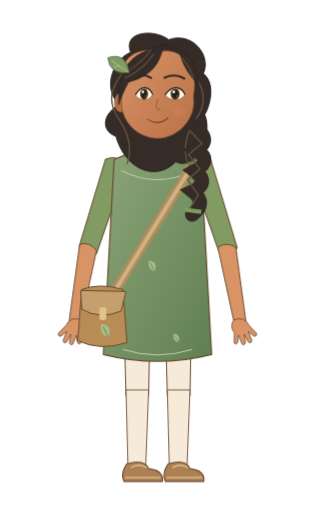
t = 0.00 s
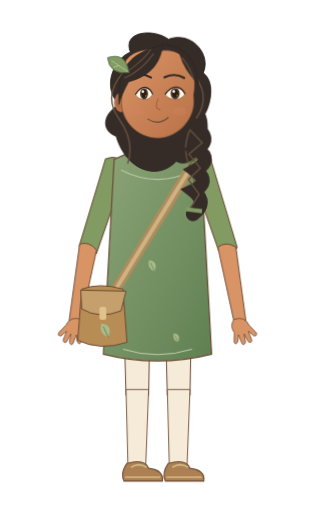
t = 0.51 s
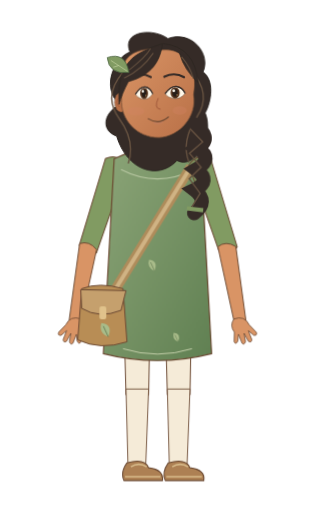
t = 1.26 s
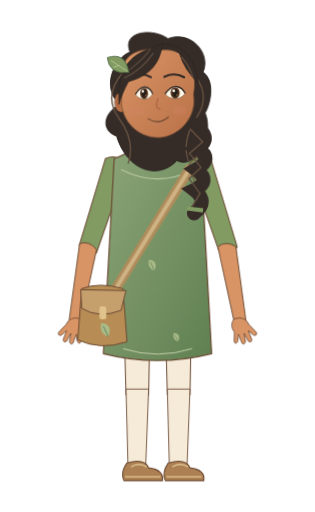
t = 2.02 s
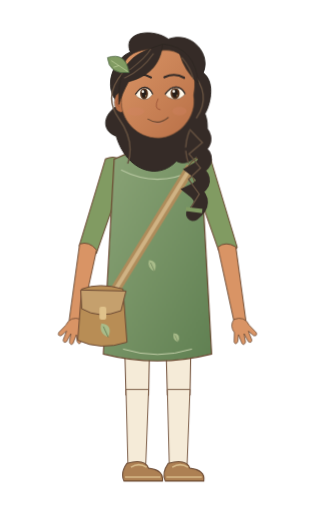
t = 2.56 s
t = 3.20 s: frame unchanged from t = 0.00 s, image omitted

The animated SVG that drew these frames (rendered in a browser with its animation timeline set to each time). Animation: 3 CSS @keyframes rules; one cycle of 3.20 s.

<svg xmlns="http://www.w3.org/2000/svg" width="320" height="520" viewBox="0 0 320 520" data-hrudhi-rig="hrudhi-steward-warm-resting-three-quarter-gentle" data-chapter="steward" data-season="warm" data-state="resting" role="img" aria-label="Hrudhi, Young Steward, warm wardrobe, Resting &amp; breathing; draft character design"><title>Hrudhi / Young Steward / warm / Resting &amp; breathing</title><defs><linearGradient id="hrudhi-steward-warm-resting-three-quarter-gentle-skin" x1="0" y1="0" x2="1" y2="1"><stop stop-color="#D99465"/><stop offset="1" stop-color="#B97047"/></linearGradient><linearGradient id="hrudhi-steward-warm-resting-three-quarter-gentle-cloth" x1="0" y1="0" x2="1" y2="1"><stop stop-color="#8CA578"/><stop offset="1" stop-color="#608052"/></linearGradient><style>@keyframes hrudhi-steward-warm-resting-three-quarter-gentle-body{0%{transform:translate(0px,0px) rotate(0deg) scale(1,1)}50%{transform:translate(0px,-1.1px) rotate(0deg) scale(1,1)}100%{transform:translate(0px,0px) rotate(0deg) scale(1,1)}}[data-hrudhi-rig="hrudhi-steward-warm-resting-three-quarter-gentle"] [data-part="body"]{animation:hrudhi-steward-warm-resting-three-quarter-gentle-body 3200ms linear 1 both}@keyframes hrudhi-steward-warm-resting-three-quarter-gentle-head{0%{transform:translate(0px,0px) rotate(0deg) scale(1,1)}50%{transform:translate(0px,0px) rotate(-1.2deg) scale(1,1)}100%{transform:translate(0px,0px) rotate(0deg) scale(1,1)}}[data-hrudhi-rig="hrudhi-steward-warm-resting-three-quarter-gentle"] [data-part="head"]{animation:hrudhi-steward-warm-resting-three-quarter-gentle-head 3200ms linear 1 both}@keyframes hrudhi-steward-warm-resting-three-quarter-gentle-blink{0%{opacity:0}32%{opacity:0}33.5%{opacity:1}36%{opacity:0}76%{opacity:0}77.5%{opacity:1}80%{opacity:0}100%{opacity:0}}[data-hrudhi-rig="hrudhi-steward-warm-resting-three-quarter-gentle"] [data-part="blink"]{animation:hrudhi-steward-warm-resting-three-quarter-gentle-blink 3200ms linear 1 both}@media(prefers-reduced-motion:reduce){[data-hrudhi-rig="hrudhi-steward-warm-resting-three-quarter-gentle"] [data-part="body"]{animation:none!important;opacity:1}[data-hrudhi-rig="hrudhi-steward-warm-resting-three-quarter-gentle"] [data-part="head"]{animation:none!important;opacity:1}[data-hrudhi-rig="hrudhi-steward-warm-resting-three-quarter-gentle"] [data-part="upperLeft"]{animation:none!important;transform:translate(0px,0px) rotate(18deg) scale(1,1)}[data-hrudhi-rig="hrudhi-steward-warm-resting-three-quarter-gentle"] [data-part="lowerLeft"]{animation:none!important;transform:translate(0px,0px) rotate(-8deg) scale(1,1)}[data-hrudhi-rig="hrudhi-steward-warm-resting-three-quarter-gentle"] [data-part="handLeft"]{animation:none!important;transform:translate(0px,0px) rotate(0deg) scale(1,1)}[data-hrudhi-rig="hrudhi-steward-warm-resting-three-quarter-gentle"] [data-part="upperRight"]{animation:none!important;transform:translate(0px,0px) rotate(-18deg) scale(1,1)}[data-hrudhi-rig="hrudhi-steward-warm-resting-three-quarter-gentle"] [data-part="lowerRight"]{animation:none!important;transform:translate(0px,0px) rotate(8deg) scale(1,1)}[data-hrudhi-rig="hrudhi-steward-warm-resting-three-quarter-gentle"] [data-part="handRight"]{animation:none!important;transform:translate(0px,0px) rotate(0deg) scale(1,1)}[data-hrudhi-rig="hrudhi-steward-warm-resting-three-quarter-gentle"] [data-part="thighLeft"]{animation:none!important;transform:translate(0px,0px) rotate(0deg) scale(1,1)}[data-hrudhi-rig="hrudhi-steward-warm-resting-three-quarter-gentle"] [data-part="shinLeft"]{animation:none!important;transform:translate(0px,0px) rotate(0deg) scale(1,1)}[data-hrudhi-rig="hrudhi-steward-warm-resting-three-quarter-gentle"] [data-part="footLeft"]{animation:none!important;transform:translate(0px,0px) rotate(0deg) scale(1,1)}[data-hrudhi-rig="hrudhi-steward-warm-resting-three-quarter-gentle"] [data-part="thighRight"]{animation:none!important;transform:translate(0px,0px) rotate(0deg) scale(1,1)}[data-hrudhi-rig="hrudhi-steward-warm-resting-three-quarter-gentle"] [data-part="shinRight"]{animation:none!important;transform:translate(0px,0px) rotate(0deg) scale(1,1)}[data-hrudhi-rig="hrudhi-steward-warm-resting-three-quarter-gentle"] [data-part="footRight"]{animation:none!important;transform:translate(0px,0px) rotate(0deg) scale(1,1)}[data-hrudhi-rig="hrudhi-steward-warm-resting-three-quarter-gentle"] [data-part="can"]{animation:none!important;transform:translate(0px,0px) rotate(0deg) scale(1,1)}[data-hrudhi-rig="hrudhi-steward-warm-resting-three-quarter-gentle"] [data-part="water"]{animation:none!important;opacity:0}[data-hrudhi-rig="hrudhi-steward-warm-resting-three-quarter-gentle"] [data-part="page"]{animation:none!important;transform:translate(0px,0px) rotate(0deg) scale(1,1)}[data-hrudhi-rig="hrudhi-steward-warm-resting-three-quarter-gentle"] [data-part="blink"]{animation:none!important;opacity:0}[data-hrudhi-rig="hrudhi-steward-warm-resting-three-quarter-gentle"] [data-viseme]{animation:none!important;opacity:0}[data-hrudhi-rig="hrudhi-steward-warm-resting-three-quarter-gentle"] [data-viseme="rest"]{opacity:1}}</style></defs><g transform="translate(0 0) translate(160 300) rotate(0) scale(1 1) translate(-160 -300)" data-part="body" data-origin="160 300" style="transform-origin:160px 300px;transform:translate(0px,0px) rotate(0deg) scale(1,1);"><g transform="translate(0 0) translate(139 300) rotate(0) scale(1 1) translate(-139 -300)" data-part="thighLeft" data-origin="139 300" style="transform-origin:139px 300px;transform:translate(0px,0px) rotate(0deg) scale(1,1);"><path d="M125 292H153L151 402H128Z" fill="#F5EBD8" stroke="#6B4932" stroke-width="1"/><g transform="translate(0 0) translate(139 399) rotate(0) scale(1 1) translate(-139 -399)" data-part="shinLeft" data-origin="139 399" style="transform-origin:139px 399px;transform:translate(0px,0px) rotate(0deg) scale(1,1);"><path d="M128 396H151L148 474H130Z" fill="#F5EBD8" stroke="#6B4932" stroke-width=".9"/><g transform="translate(0 0) translate(139 473) rotate(0) scale(1 1) translate(-139 -473)" data-part="footLeft" data-origin="139 473" style="transform-origin:139px 473px;transform:translate(0px,0px) rotate(0deg) scale(1,1);"><path d="M129 471Q147 466 151 476Q167 478 165 489H126Q122 481 129 471Z" fill="#AD8053" stroke="#6B4932" stroke-width="1.1"/><path d="M127 485H163 M133 475Q141 470 149 475" fill="none" stroke="#D8BB8A" stroke-width="1.6"/></g></g></g><g transform="translate(0 0) translate(181 300) rotate(0) scale(1 1) translate(-181 -300)" data-part="thighRight" data-origin="181 300" style="transform-origin:181px 300px;transform:translate(0px,0px) rotate(0deg) scale(1,1);"><path d="M167 292H195L193 402H170Z" fill="#F5EBD8" stroke="#6B4932" stroke-width="1"/><g transform="translate(0 0) translate(181 399) rotate(0) scale(1 1) translate(-181 -399)" data-part="shinRight" data-origin="181 399" style="transform-origin:181px 399px;transform:translate(0px,0px) rotate(0deg) scale(1,1);"><path d="M170 396H193L190 474H172Z" fill="#F5EBD8" stroke="#6B4932" stroke-width=".9"/><g transform="translate(0 0) translate(181 473) rotate(0) scale(1 1) translate(-181 -473)" data-part="footRight" data-origin="181 473" style="transform-origin:181px 473px;transform:translate(0px,0px) rotate(0deg) scale(1,1);"><path d="M171 471Q189 466 193 476Q209 478 207 489H168Q164 481 171 471Z" fill="#AD8053" stroke="#6B4932" stroke-width="1.1"/><path d="M169 485H205 M175 475Q183 470 191 475" fill="none" stroke="#D8BB8A" stroke-width="1.6"/></g></g></g><g transform="translate(0 0) translate(116 170) rotate(18) scale(1 1) translate(-116 -170)" data-part="upperLeft" data-origin="116 170" style="transform-origin:116px 170px;transform:translate(0px,0px) rotate(18deg) scale(1,1);"><path d="M105 165Q116 155 128 166L126 259Q116 268 107 257Z" fill="#819B62" stroke="#6B4932" stroke-width="1"/><g transform="translate(0 0) translate(116 256) rotate(-8) scale(1 1) translate(-116 -256)" data-part="lowerLeft" data-origin="116 256" style="transform-origin:116px 256px;transform:translate(0px,0px) rotate(-8deg) scale(1,1);"><path d="M107 254Q116 249 125 257L122 333Q116 340 110 332Z" fill="#D99465" stroke="#6B4932" stroke-width=".9"/><g transform="translate(0 0) translate(116 331) rotate(0) scale(1 1) translate(-116 -331)" data-part="handLeft" data-origin="116 331" style="transform-origin:116px 331px;transform:translate(0px,0px) rotate(0deg) scale(1,1);"><g transform="translate(116 331) scale(-0.95 0.95)" fill="#D99465" stroke="#6B4932" stroke-width=".8" stroke-linejoin="round"><path d="M-6-2Q-12 4-8 12L-10 22Q-9 26-6 22L-4 15L-2 25Q0 28 2 24L2 15L5 24Q8 27 9 23L7 13L12 19Q16 20 15 16L9 7Q6-4-6-2Z"/></g></g></g></g><path d="M146 127.11H174V179Q160 187 146 179Z" fill="#D99465" stroke="#6B4932" stroke-width=".8"/><path d="M116 162Q160 140 204 162L215 360Q160 374 105 360Z" fill="url(#hrudhi-steward-warm-resting-three-quarter-gentle-cloth)" stroke="#6B4932" stroke-width="1.2"/><path d="M123 173Q160 192 197 173" fill="none" stroke="#B7C7A1" stroke-width="1.1"/><path d="M125 355Q160 366 195 355" stroke="#C3CFA9" stroke-width="1" fill="none"/><g transform="translate(157 276) scale(0.8)"><path d="M0 0Q-10-4-7-14Q5-13 0 0Z" fill="#A9BC8A"/><path d="M0 0L-5-11" stroke="#526B44" stroke-width=".7"/></g><g transform="translate(181 348) scale(0.65)"><path d="M0 0Q-10-4-7-14Q5-13 0 0Z" fill="#A9BC8A"/><path d="M0 0L-5-11" stroke="#526B44" stroke-width=".7"/></g><path d="M194 170L109 308" stroke="#AF8C5B" stroke-width="10"/><path d="M194 170L109 308" stroke="#D0B384" stroke-width="4"/><g transform="translate(100 294)"><path d="M-17 0Q1-7 25 0L29 54Q2 63-21 52Z" fill="#B88D55" stroke="#6B4932"/><path d="M-18 1L28 2L23 22Q1 31-17 20Z" fill="#C5A06D" stroke="#6B4932"/><rect x="1" y="18" width="7" height="13" rx="2" fill="#E0C28B"/><g transform="translate(10 49) scale(1)"><path d="M0 0Q-10-4-7-14Q5-13 0 0Z" fill="#A9BC8A"/><path d="M0 0L-5-11" stroke="#526B44" stroke-width=".7"/></g></g><g transform="translate(0 0) translate(204 170) rotate(-18) scale(1 1) translate(-204 -170)" data-part="upperRight" data-origin="204 170" style="transform-origin:204px 170px;transform:translate(0px,0px) rotate(-18deg) scale(1,1);"><path d="M193 165Q204 155 216 166L214 259Q204 268 195 257Z" fill="#819B62" stroke="#6B4932" stroke-width="1"/><g transform="translate(0 0) translate(204 256) rotate(8) scale(1 1) translate(-204 -256)" data-part="lowerRight" data-origin="204 256" style="transform-origin:204px 256px;transform:translate(0px,0px) rotate(8deg) scale(1,1);"><path d="M195 254Q204 249 213 257L210 333Q204 340 198 332Z" fill="#D99465" stroke="#6B4932" stroke-width=".9"/><g transform="translate(0 0) translate(204 331) rotate(0) scale(1 1) translate(-204 -331)" data-part="handRight" data-origin="204 331" style="transform-origin:204px 331px;transform:translate(0px,0px) rotate(0deg) scale(1,1);"><g transform="translate(204 331) scale(0.95 0.95)" fill="#D99465" stroke="#6B4932" stroke-width=".8" stroke-linejoin="round"><path d="M-6-2Q-12 4-8 12L-10 22Q-9 26-6 22L-4 15L-2 25Q0 28 2 24L2 15L5 24Q8 27 9 23L7 13L12 19Q16 20 15 16L9 7Q6-4-6-2Z"/></g></g></g></g><g transform="translate(0 0) translate(160 94) rotate(0) scale(1 1) translate(-160 -94)" data-part="head" data-origin="160 94" style="transform-origin:160px 94px;transform:translate(0px,0px) rotate(0deg) scale(1,1);"><g transform="translate(160 94) scale(0.7166666666666667)"><path d="M-54 17C-81-9-59-50-38-57C-50-87-5-91 16-75C49-87 77-53 65-27C84-12 73 22 67 31C80 64 52 112 26 98C-1 126-45 111-59 62C-80 54-79 31-54 17Z" fill="#352B27" stroke="#2A241F" stroke-width="1.3"/><path d="M-48-29Q-78 4 -55 37T-43 101" stroke="#64503F" stroke-width="2" fill="none"/><path d="M48-29Q78 4 55 37T43 101" stroke="#64503F" stroke-width="2" fill="none"/><path d="M48 45Q80 66 55 81Q79 96 53 111Q75 128 50 140Q71 157 49 173" stroke="#352B27" stroke-width="20" stroke-linecap="round" fill="none"/><path d="M45 53l18 19-19 16 16 20-17 16 15 21-12 19" stroke="#64503F" stroke-width="2" fill="none"/><path d="M39 166l23 3" stroke="#819B62" stroke-width="6"/><ellipse cx="-52" cy="14" rx="9" ry="14" fill="#B97047" stroke="#6B4932" stroke-width=".7"/><path d="M-54 7q-8 7 0 14" stroke="#9E5639" fill="none"/><path d="M-49-23C-52-52-27-65 7-59C43-62 58-28 51 5C56 36 30 64 1 65C-30 65-54 38-51 9Z" fill="url(#hrudhi-steward-warm-resting-three-quarter-gentle-skin)" stroke="#6B4932" stroke-width="1"/><ellipse cx="-31" cy="27" rx="12" ry="6" fill="#D58368" opacity=".3"/><ellipse cx="31" cy="27" rx="10" ry="6" fill="#D58368" opacity=".3"/><g transform="translate(-19 0) scale(0.82 1)"><path d="M-15 3Q-6-8 2-7Q11-6 15 3Q7 12-3 10Q-11 9-15 3Z" fill="#FFF8E9" stroke="#6B4932" stroke-width=".8"/><ellipse cy="2" rx="6.8" ry="8" fill="#56341E"/><ellipse cy="2" rx="4" ry="5.6" fill="#251D18"/><circle cx="-2" cy="-1" r="2" fill="#FFFDF4"/><circle cx="3" cy="5" r=".8" fill="#E6BC7A"/><path d="M-15 3Q-6-8 2-7Q11-6 15 3" stroke="#352B27" stroke-width="2" fill="none"/></g><g transform="translate(25 0) scale(0.95 1)"><path d="M-15 3Q-6-8 2-7Q11-6 15 3Q7 12-3 10Q-11 9-15 3Z" fill="#FFF8E9" stroke="#6B4932" stroke-width=".8"/><ellipse cy="2" rx="6.8" ry="8" fill="#56341E"/><ellipse cy="2" rx="4" ry="5.6" fill="#251D18"/><circle cx="-2" cy="-1" r="2" fill="#FFFDF4"/><circle cx="3" cy="5" r=".8" fill="#E6BC7A"/><path d="M-15 3Q-6-8 2-7Q11-6 15 3" stroke="#352B27" stroke-width="2" fill="none"/></g><path d="M-38 -22Q-23 -29 -9 -21 M10 -21Q25 -28 38 -20" stroke="#352B27" stroke-width="3" stroke-linecap="round" fill="none"/><path d="M1 9q-7 15 3 16" stroke="#9E5639" stroke-width="1.3" fill="none"/><g transform="translate(0 0)"><g data-viseme="rest" style="opacity:1"><path d="M-14 38Q1 48 15 36" stroke="#6B4932" stroke-width="1.5" stroke-linecap="round" fill="none"/><path d="M-6 44Q1 47 7 43" stroke="#C17E65" fill="none"/></g><g data-viseme="A" style="opacity:0"><ellipse cy="42" rx="10" ry="11" fill="#783D34"/><path d="M-6 48Q0 44 6 48" stroke="#D79080" stroke-width="3" fill="none"/></g><g data-viseme="E" style="opacity:0"><ellipse cy="41" rx="13" ry="7" fill="#783D34"/><path d="M-8 37H8" stroke="#FFF4DE" stroke-width="3"/></g><g data-viseme="O" style="opacity:0"><ellipse cy="42" rx="7" ry="10" fill="#783D34"/></g><g data-viseme="U" style="opacity:0"><ellipse cy="42" rx="5.5" ry="8" fill="#783D34"/></g><g data-viseme="M" style="opacity:0"><path d="M-12 41Q0 44 12 41" stroke="#6B4932" stroke-width="1.5" stroke-linecap="round" fill="none"/></g><g data-viseme="F" style="opacity:0"><path d="M-11 38Q0 33 11 38L7 44Q0 49-7 44Z" fill="#A65D51"/><path d="M-7 37H7" stroke="#FFF4DE" stroke-width="3"/></g><g data-viseme="L" style="opacity:0"><ellipse cy="41" rx="10" ry="8" fill="#783D34"/><path d="M-5 43Q0 34 5 43" fill="#D99483"/></g></g><g data-part="blink" style="opacity:0"><path d="M-40 4Q-23 19-7 4V-15H-40Z M7 4Q23 19 40 4V-15H7Z" fill="#D99465"/><path d="M-37 5q14 10 28 0 M10 5q14 10 27 0" stroke="#352B27" fill="none"/></g><path d="M-55-1C-50-50-25-57 8-68C5-44-7-24-41-15Q-51 3-55 17Z M9-68Q54-63 58-12Q39-29 32-54" fill="#352B27" stroke="#2A241F" stroke-width="1"/><path d="M-47-20Q-21-32-5-55 M-39-32Q-16-49-9-61 M35-49Q48-33 51-18" stroke="#64503F" stroke-width="1.5" fill="none"/><g transform="translate(-40 -28) rotate(-24)"><path d="M0 0Q-27-9-19-32Q8-29 0 0Z" fill="#819B62" stroke="#48613E"/><path d="M-1-2L-16-26M-9-15l-8-1" stroke="#C9D7A5" stroke-width=".8"/></g></g></g></g></svg>
